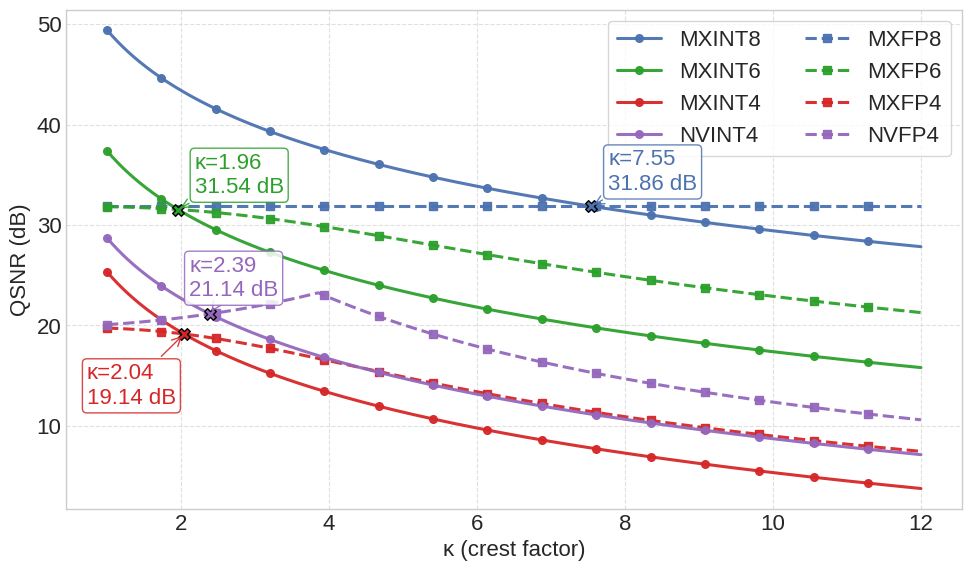

Generate this figure with matplotlib:
import numpy as np
import matplotlib.pyplot as plt

# ----------------------------
# Standard normal PDF/CDF (array-safe)
# ----------------------------
def phi(z):
    z = np.asarray(z, dtype=np.float64)
    return (1.0 / np.sqrt(2.0 * np.pi)) * np.exp(-0.5 * z**2)

def Phi(z):
    z = np.asarray(z, dtype=np.float64)
    try:
        from scipy.special import ndtr  # preferred, stable
        return ndtr(z)
    except ImportError:
        import math
        erf_vec = np.vectorize(math.erf)  # fallback
        return 0.5 * (1.0 + erf_vec(z / np.sqrt(2.0)))

# ----------------------------
# Weights and probabilities in Z-domain
# ----------------------------
def p_sub(t0, t1):
    return 2.0 * (Phi(t1) - Phi(t0))

def w_zero(t0):
    return 2.0 * Phi(t0) - 1.0 - 2.0 * t0 * phi(t0)

def w_norm(t1):
    return 2.0 * (t1 * phi(t1) + (1.0 - Phi(t1)))

# ----------------------------
# QSNR models (baseline)
# ----------------------------
def qsnr_int(kappa, b, rho=1.5):
    kappa = np.asarray(kappa, dtype=np.float64)
    return 10.8 + 6.02 * (b - 1) - 20.0 * np.log10(rho) - 20.0 * np.log10(kappa)

def qsnr_fp(kappa, M, B, Qmax, rho=1.5):
    kappa = np.asarray(kappa, dtype=np.float64)

    # Coefficients from proof
    alpha_M = 1.0 / (24.0 * (2.0 ** (2 * M)))
    beta = (2.0 ** (2.0 * (1 - B - M))) / (12.0 * (Qmax ** 2))

    # Thresholds in Z-domain (T/σ)
    scale = (rho * kappa) / Qmax
    tau0 = scale * (2.0 ** (-B - M))  # T0/σ
    tau1 = scale * (2.0 ** (1 - B))   # TN/σ

    # Fractions
    psub  = p_sub(tau0, tau1)
    wzero = w_zero(tau0)
    wnorm = w_norm(tau1)

    # Relative MSE and QSNR
    err_power = alpha_M * wnorm + beta * (rho * kappa) ** 2 * psub + wzero
    return -10.0 * np.log10(err_power)

# ----------------------------
# QSNR models (NV corrections, k=16)
# ----------------------------
def qsnr_int_nv(kappa, b, k=16, rho=1.5):
    kappa = np.asarray(kappa, dtype=np.float64)
    # 原始相对 MSE（忽略 -1 与饱和边界影响）
    Qmax_approx = 2.0 ** (b - 1)  # 近似 (2^{b-1})
    R0 = (rho * kappa) ** 2 / (12.0 * (Qmax_approx ** 2))
    R_corr = R0 * (1.0 - 1.0 / k)
    return -10.0 * np.log10(R_corr)

def qsnr_fp_nv(kappa, M, B, Qmax, k=16, rho=1.5):
    kappa = np.asarray(kappa, dtype=np.float64)

    alpha_M = 1.0 / (24.0 * (2.0 ** (2 * M)))
    beta = (2.0 ** (2.0 * (1 - B - M))) / (12.0 * (Qmax ** 2))

    # Thresholds in Z-domain (T/σ)
    scale = (rho * kappa) / Qmax
    tau0 = scale * (2.0 ** (-B - M))  # T0/σ
    tau1 = scale * (2.0 ** (1 - B))   # TN/σ

    # Fractions
    psub  = p_sub(tau0, tau1)
    wzero = w_zero(tau0)
    wnorm = w_norm(tau1)

    # 正常区修正：wnorm_corr = max(0, wnorm - κ^2/k)
    wnorm_corr = np.maximum(0.0, wnorm - (kappa ** 2) / float(k))

    err_power = alpha_M * wnorm_corr + beta * (rho * kappa) ** 2 * psub + wzero
    return -10.0 * np.log10(err_power)

# ----------------------------
# Styling
# ----------------------------
bit_colors = {"8": "#4c72b0", "6": "#2ca02c", "4": "#d62728"}  # 8/6/4-bit base colors
line_styles = {"INT": "-", "FP": "--"}                         # scheme styles
markers     = {"INT": "o", "FP": "s"}                          # scheme markers

E4M3_PURPLE = "#9467bd"

def get_curve_color(kind, bits, scale):
    if bits == 4 and scale == "E4M3":
        return E4M3_PURPLE
    return bit_colors[str(bits)]
def get_display_label(kind, bits, scale):
    if scale == "UE8M0":
        if kind == "INT":
            return f"MXINT{bits}"
        else:
            return f"MXFP{bits}"
    elif scale == "E4M3":
        if kind == "INT" and bits == 4:
            return "NVINT4"
        elif kind == "FP" and bits == 4:
            return "NVFP4"
    return f"{kind}{bits} ({scale})"
# ----------------------------
# Formats and parameters
# ----------------------------
formats = [
    ("INT8",      "INT", 8, {"b": 8},                        1.5,  "UE8M0"),
    ("FP8 E4M3",  "FP",  8, {"M": 3, "B": 7, "Qmax": 448.0}, 1.5,  "UE8M0"),

    ("INT6",      "INT", 6, {"b": 6},                        1.5,  "UE8M0"),
    ("FP6 E2M3",  "FP",  6, {"M": 3, "B": 1, "Qmax": 7.5},   1.5,  "UE8M0"),

    ("INT4",      "INT", 4, {"b": 4},                        1.5,  "UE8M0"),
    ("FP4 E2M1",  "FP",  4, {"M": 1, "B": 1, "Qmax": 6.0},   1.5,  "UE8M0"),

    # NV 系列（E4M3 标签，rho 略小）
    ("INT4",      "INT", 4, {"b": 4},                        1.05, "E4M3"),
    ("FP4 E2M1",  "FP",  4, {"M": 1, "B": 1, "Qmax": 6.0},   1.05, "E4M3"),
]

# ----------------------------
# Sweep κ and compute
# ----------------------------
kappa = np.linspace(1.0, 12, 600)

curves = {}  # label -> y
pairs_by_group = {}  # (bits(str), scale) -> {"INT": (label, y), "FP": (label, y)}

for name, kind, bits, params, rho, scale in formats:
    if kind == "INT":
        if scale == "E4M3":
            y = qsnr_int_nv(kappa, b=params["b"], k=16, rho=rho)
        else:
            y = qsnr_int(kappa, b=params["b"], rho=rho)
    else:
        if scale == "E4M3":
            y = qsnr_fp_nv(kappa, M=params["M"], B=params["B"], Qmax=params["Qmax"], k=16, rho=rho)
        else:
            y = qsnr_fp(kappa, M=params["M"], B=params["B"], Qmax=params["Qmax"], rho=rho)

    disp_label = get_display_label(kind, bits, scale)
    curves[disp_label] = y

    gkey = (str(bits), scale)
    pairs_by_group.setdefault(gkey, {})
    pairs_by_group[gkey][kind] = (disp_label, y)

# ----------------------------
# Plot
# ----------------------------
plt.style.use('seaborn-v0_8-whitegrid')

plt.rcParams.update({
    "font.size": 16,
    "axes.titlesize": 16,
    "axes.labelsize": 16,
    "legend.fontsize": 16,
    "xtick.labelsize": 16,
    "ytick.labelsize": 16,
})

fig, ax = plt.subplots(figsize=(10, 6), dpi=140)

line_handles = {}  # label -> Line2D
for name, kind, bits, params, rho, scale in formats:
    color = get_curve_color(kind, bits, scale)
    ls = line_styles[kind]
    mk = markers[kind]
    disp_label = get_display_label(kind, bits, scale)
    y = curves[disp_label]

    (line,) = ax.plot(
        kappa, y,
        label=disp_label,
        color=color,
        linestyle=ls,
        marker=mk,
        markevery=40,
        markersize=5.5,
        linewidth=2.2,
        alpha=0.95,
        zorder=3,
    )
    line_handles[disp_label] = line

row_order = [('8', 'UE8M0'), ('6', 'UE8M0'), ('4', 'UE8M0'), ('4', 'E4M3')]

left_col_labels  = []
right_col_labels = []

for b, sc in row_order:
    grp = pairs_by_group.get((b, sc), {})
    if "INT" in grp:
        left_col_labels.append(grp["INT"][0])
    if "FP" in grp:
        right_col_labels.append(grp["FP"][0])

ordered_labels = left_col_labels + right_col_labels
handles = [line_handles[n] for n in ordered_labels]

ax.legend(
    handles=handles,
    labels=ordered_labels,
    ncol=2,             
    loc='upper right',
    frameon=True,
    fontsize=16,
)

def find_intersections(x, y_a, y_b):
    d = y_a - y_b
    idx = np.where(d[:-1] * d[1:] <= 0)[0]  # 符号变化区间
    points = []
    for i in idx:
        x0, x1 = x[i], x[i+1]
        d0, d1 = d[i], d[i+1]
        if d1 == d0:
            continue
        xc = x0 - d0 * (x1 - x0) / (d1 - d0)
        yc = np.interp(xc, [x0, x1], [y_a[i], y_a[i+1]])
        points.append((xc, yc))
    return points

for (b, sc), grp in pairs_by_group.items():
    if "INT" in grp and "FP" in grp:
        name_int, y_int = grp["INT"]
        name_fp,  y_fp  = grp["FP"]
        pts = find_intersections(kappa, y_int, y_fp)
        if not pts:
            continue

        color_ann = get_curve_color("FP", int(b), sc)
        offset_map = {
            ('8', 'UE8M0'): (12, 12),
            ('6', 'UE8M0'): (12, 12),
            ('4', 'UE8M0'): (-70, -50),
            ('4', 'E4M3'): (-15, 13),
        }
        dx, dy = offset_map.get((b, sc), (10, 10))

        for (xc, yc) in pts:
            ax.scatter(xc, yc, color=color_ann, edgecolors='black', s=70, marker='X', zorder=6)
            ax.annotate(
                f'κ={xc:.2f}\n{yc:.2f} dB',
                xy=(xc, yc),
                xytext=(dx, dy),
                textcoords='offset points',
                fontsize=16,
                color=color_ann,
                bbox=dict(boxstyle='round,pad=0.2', fc='white', ec=color_ann, alpha=0.85),
                arrowprops=dict(arrowstyle='->', color=color_ann, lw=1.0, alpha=0.9),
                zorder=7
            )

rho_set = {entry[4] for entry in formats}
rho_text = f'{list(rho_set)[0]:.2f}' if len(rho_set) == 1 else 'varies'

ax.set_xlabel('κ (crest factor)', fontsize=16)
ax.set_ylabel('QSNR (dB)', fontsize=16)
ax.grid(True, which='both', linestyle='--', alpha=0.6)

# y 轴范围自适应留白
ymin = min(np.min(v) for v in curves.values())
ymax = max(np.max(v) for v in curves.values())
ax.set_ylim(ymin - 2, ymax + 2)

plt.tight_layout()
plt.savefig('./qsnr_vs_kappa.png', bbox_inches='tight', dpi=300)
print("QSNR vs κ plot saved as qsnr_vs_kappa.png")
plt.show()
